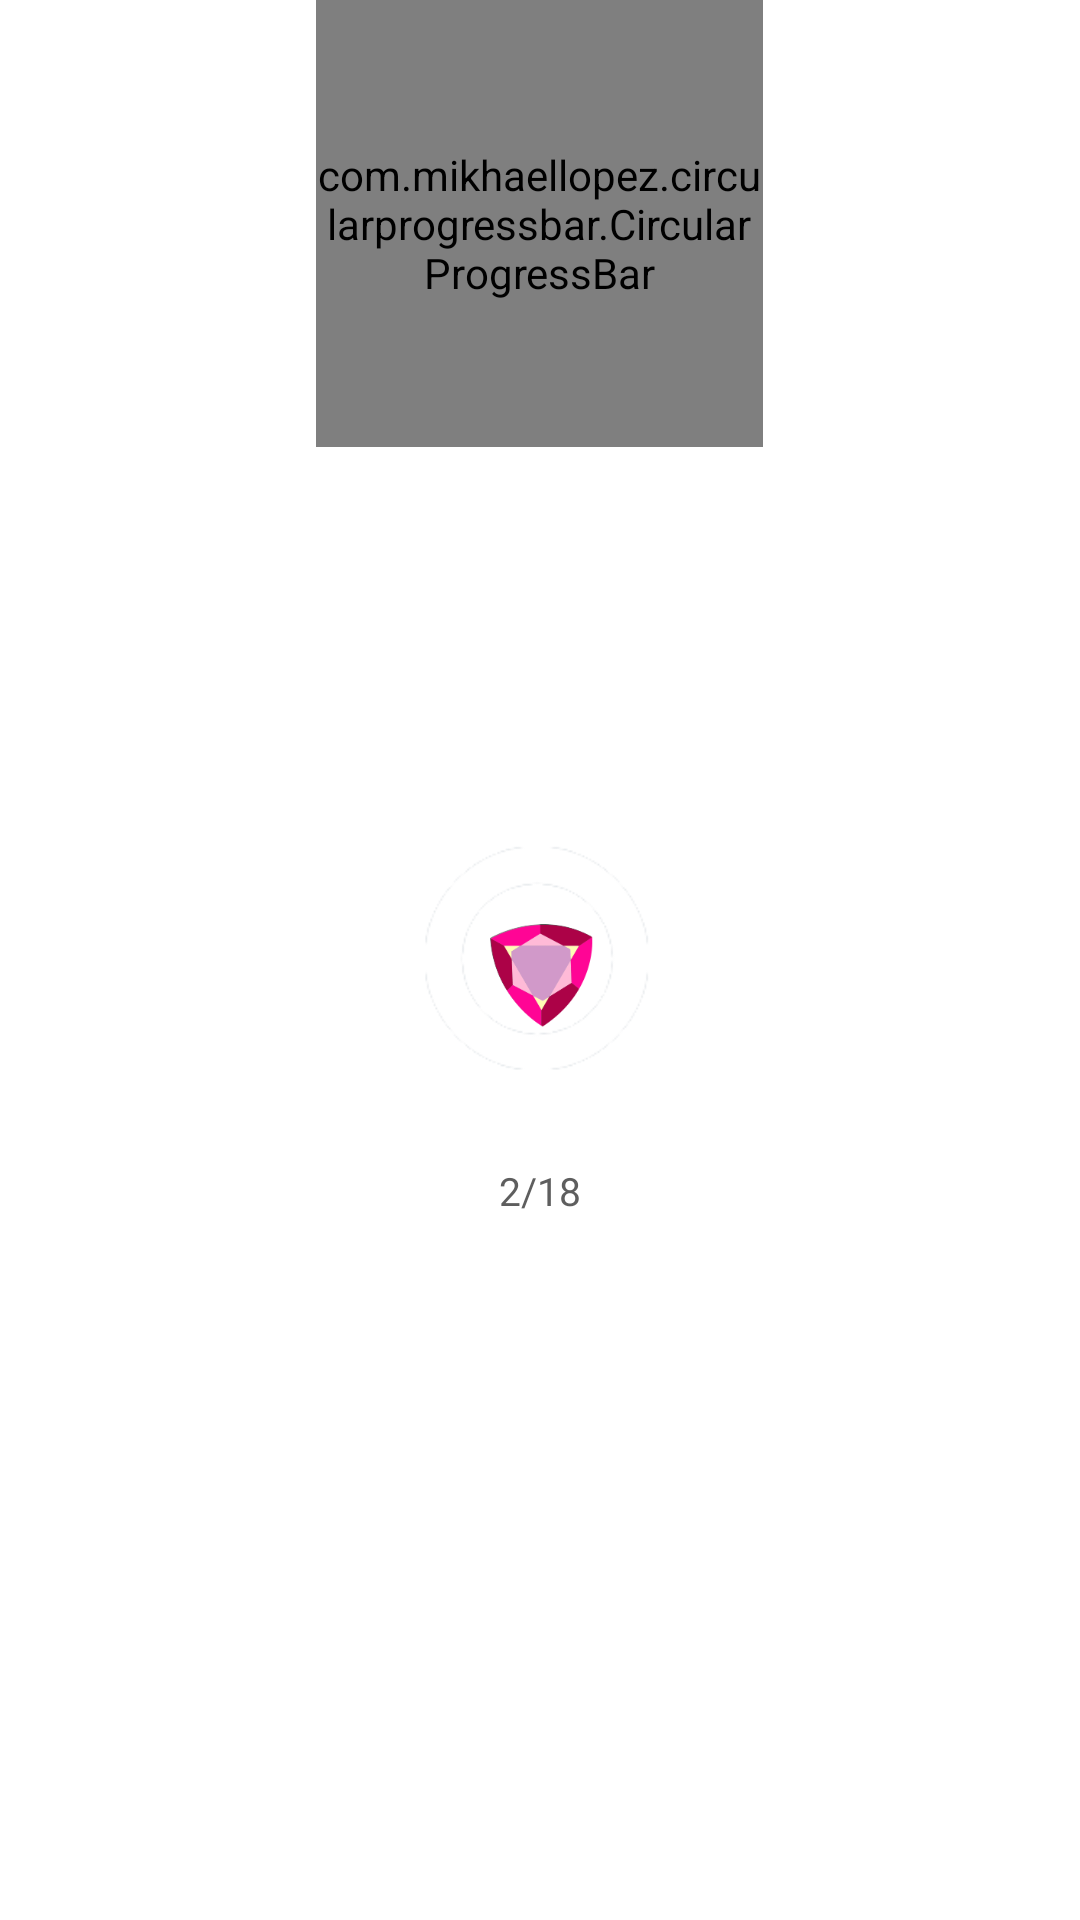

The Android layout XML behind this screen, and the referenced resources:
<!-- AndroidManifest.xml: fallback theme Theme.MaterialComponents.DayNight.NoActionBar -->
<!-- res/layout/view_my_menu_ring.xml -->
<?xml version="1.0" encoding="utf-8"?>
<RelativeLayout xmlns:android="http://schemas.android.com/apk/res/android"
    xmlns:app="http://schemas.android.com/apk/res-auto"
    android:layout_width="wrap_content"
    android:layout_height="wrap_content">

    <com.mikhaellopez.circularprogressbar.CircularProgressBar
        android:id="@+id/progress_bar_my_menu_ring_collecting_count"
        android:layout_width="149dp"
        android:layout_height="149dp"
        android:layout_alignParentTop="true"
        android:layout_centerHorizontal="true"
        app:cpb_background_progressbar_color="@color/colorProgressBackground"
        app:cpb_background_progressbar_width="7dp"
        app:cpb_progress="100"
        app:cpb_progressbar_color="@color/colorPrimaryDark"
        app:cpb_progressbar_width="7dp" />

    <ImageView
        android:id="@+id/image_my_menu_ring_shape"
        android:layout_width="92dp"
        android:layout_height="92dp"
        android:layout_centerHorizontal="true"
        android:layout_centerVertical="true"
        android:layout_gravity="center"
        android:src="@drawable/circle_image" />

    <ImageView
        android:id="@+id/image_my_menu_ring_jewelry"
        android:layout_width="42dp"
        android:layout_height="42dp"
        android:layout_alignTop="@+id/image_my_menu_ring_shape"
        android:layout_centerHorizontal="true"
        android:layout_gravity="center_horizontal|top"
        android:layout_marginTop="32dp"
        android:src="@drawable/ruby_choice_image" />

    <TextView
        android:id="@+id/image_my_menu_ring_collecting_count"
        android:layout_width="wrap_content"
        android:layout_height="wrap_content"
        android:layout_below="@+id/image_my_menu_ring_shape"
        android:layout_centerHorizontal="true"
        android:layout_marginTop="22dp"
        android:textColor="@color/colorTextColor"
        android:text="2/18"
        android:textSize="13sp" />

</RelativeLayout>
<!-- resources referenced by this layout -->
<resources>
  <color name="colorPrimaryDark">#328acc</color>
  <color name="colorProgressBackground">#c6c8ca</color>
  <color name="colorTextColor">#5e5e5e</color>
  <!-- drawable circle_image: png bitmap (drawable, 6629 bytes) -->
  <!-- drawable ruby_choice_image: png bitmap (drawable, 4754 bytes) -->
</resources>
